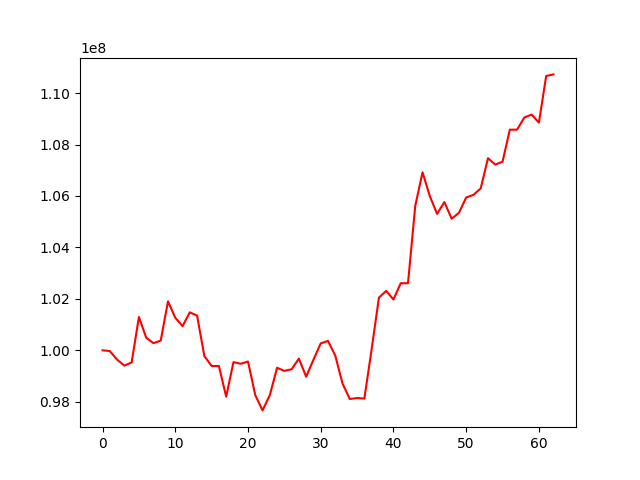

Source data for this figure (header and first rows):
, 0
0, 100000000
1, 99971552
2, 99638719
3, 99404419
4, 99527051
5, 101295568
6, 100492069
7, 100277547
8, 100376756
9, 101903623
10, 101266863
11, 100939068
12, 101476233
13, 101347503
14, 99776495
15, 99389490
16, 99389490
17, 98197457
18, 99539855
19, 99477527
20, 99563598
21, 98259645
22, 97663945
23, 98256825
24, 99321685
25, 99199768
26, 99265173
27, 99677652
28, 98972832
29, 99635295
30, 100269513
31, 100365055
32, 99795565
33, 98706308
34, 98106962
35, 98145553
36, 98122427
37, 100037493
38, 102046927
39, 102310040
40, 101975493
41, 102608442
42, 102608442
43, 105620657
44, 106921755
45, 105994453
46, 105303685
47, 105764708
48, 105115547
49, 105343603
50, 105941668
51, 106043665
52, 106295160
53, 107469260
54, 107219620
55, 107333085
56, 108577932
57, 108577932
58, 109052781
59, 109164792
... 3 more rows
